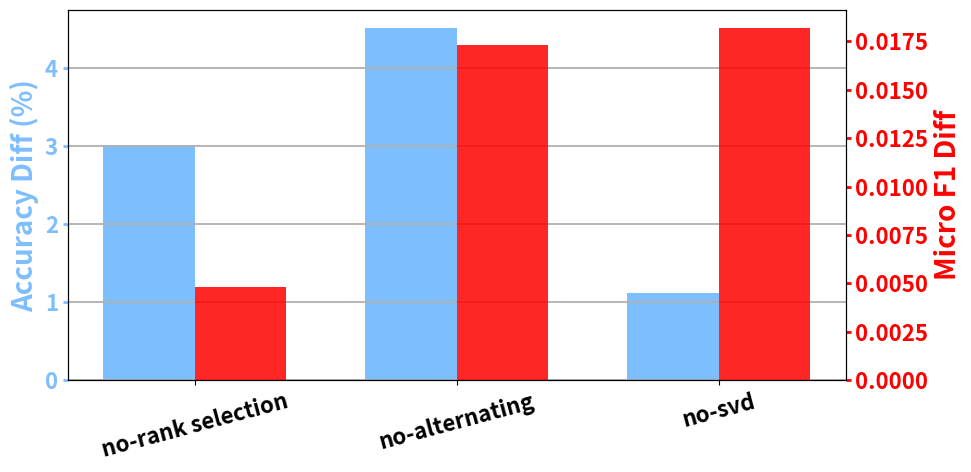

The script that saved this image:
import matplotlib.pyplot as plt
import numpy as np

# Data
labels = ["no-rank selection", "no-alternating", "no-svd"]

accuracy_diff = np.array([3.02, 4.52, 1.12])
micro_f1_diff = np.array([0.0048, 0.0173, 0.0182])

x = np.arange(len(labels))
bar_width = 0.35

plt.rcParams.update({
    'font.size': 16,
    'font.weight': 'bold',
    'axes.labelweight': 'bold',
    'axes.titleweight': 'bold',
    'xtick.labelsize': 16,
    'ytick.labelsize': 16,
})

# Square figure
fig, ax1 = plt.subplots(figsize=(10,5))

# Left Y-axis (Accuracy — LIGHT BLUE)
light_blue = "#7DBEFF"

bars1 = ax1.bar(
    x - bar_width/2,
    accuracy_diff,
    width=bar_width,
    color=light_blue,
    label="Accuracy Diff (%)"
)

ax1.set_ylabel("Accuracy Diff (%)",
               fontsize=20, fontweight='bold', color=light_blue)
ax1.tick_params(axis='y', labelsize=16, width=2, colors=light_blue)

ax1.set_xticks(x)
ax1.set_xticklabels(labels, fontsize=16, fontweight='bold', rotation=15)

# Right Y-axis (Micro F1 — RED)
ax2 = ax1.twinx()  # <--- ONLY ONE twin axis

bars2 = ax2.bar(
    x + bar_width/2,
    micro_f1_diff,
    width=bar_width,
    color='red',
    alpha=0.85,
    label="Micro F1 Diff"
)

ax2.set_ylabel("Micro F1 Diff",
                fontsize=20, fontweight='bold', color='red')
ax2.tick_params(axis='y', labelsize=16, width=2, colors='red')

# Title & Grid
#plt.title("Ablation Study — Accuracy vs. Micro F1 Difference",
#          fontsize=20, fontweight='bold')

ax1.grid(axis='y', linewidth=1.3)

plt.tight_layout()

# Save as scalable PDF
plt.savefig("ablation_dual_axis.pdf", format="pdf", bbox_inches="tight")

plt.show()